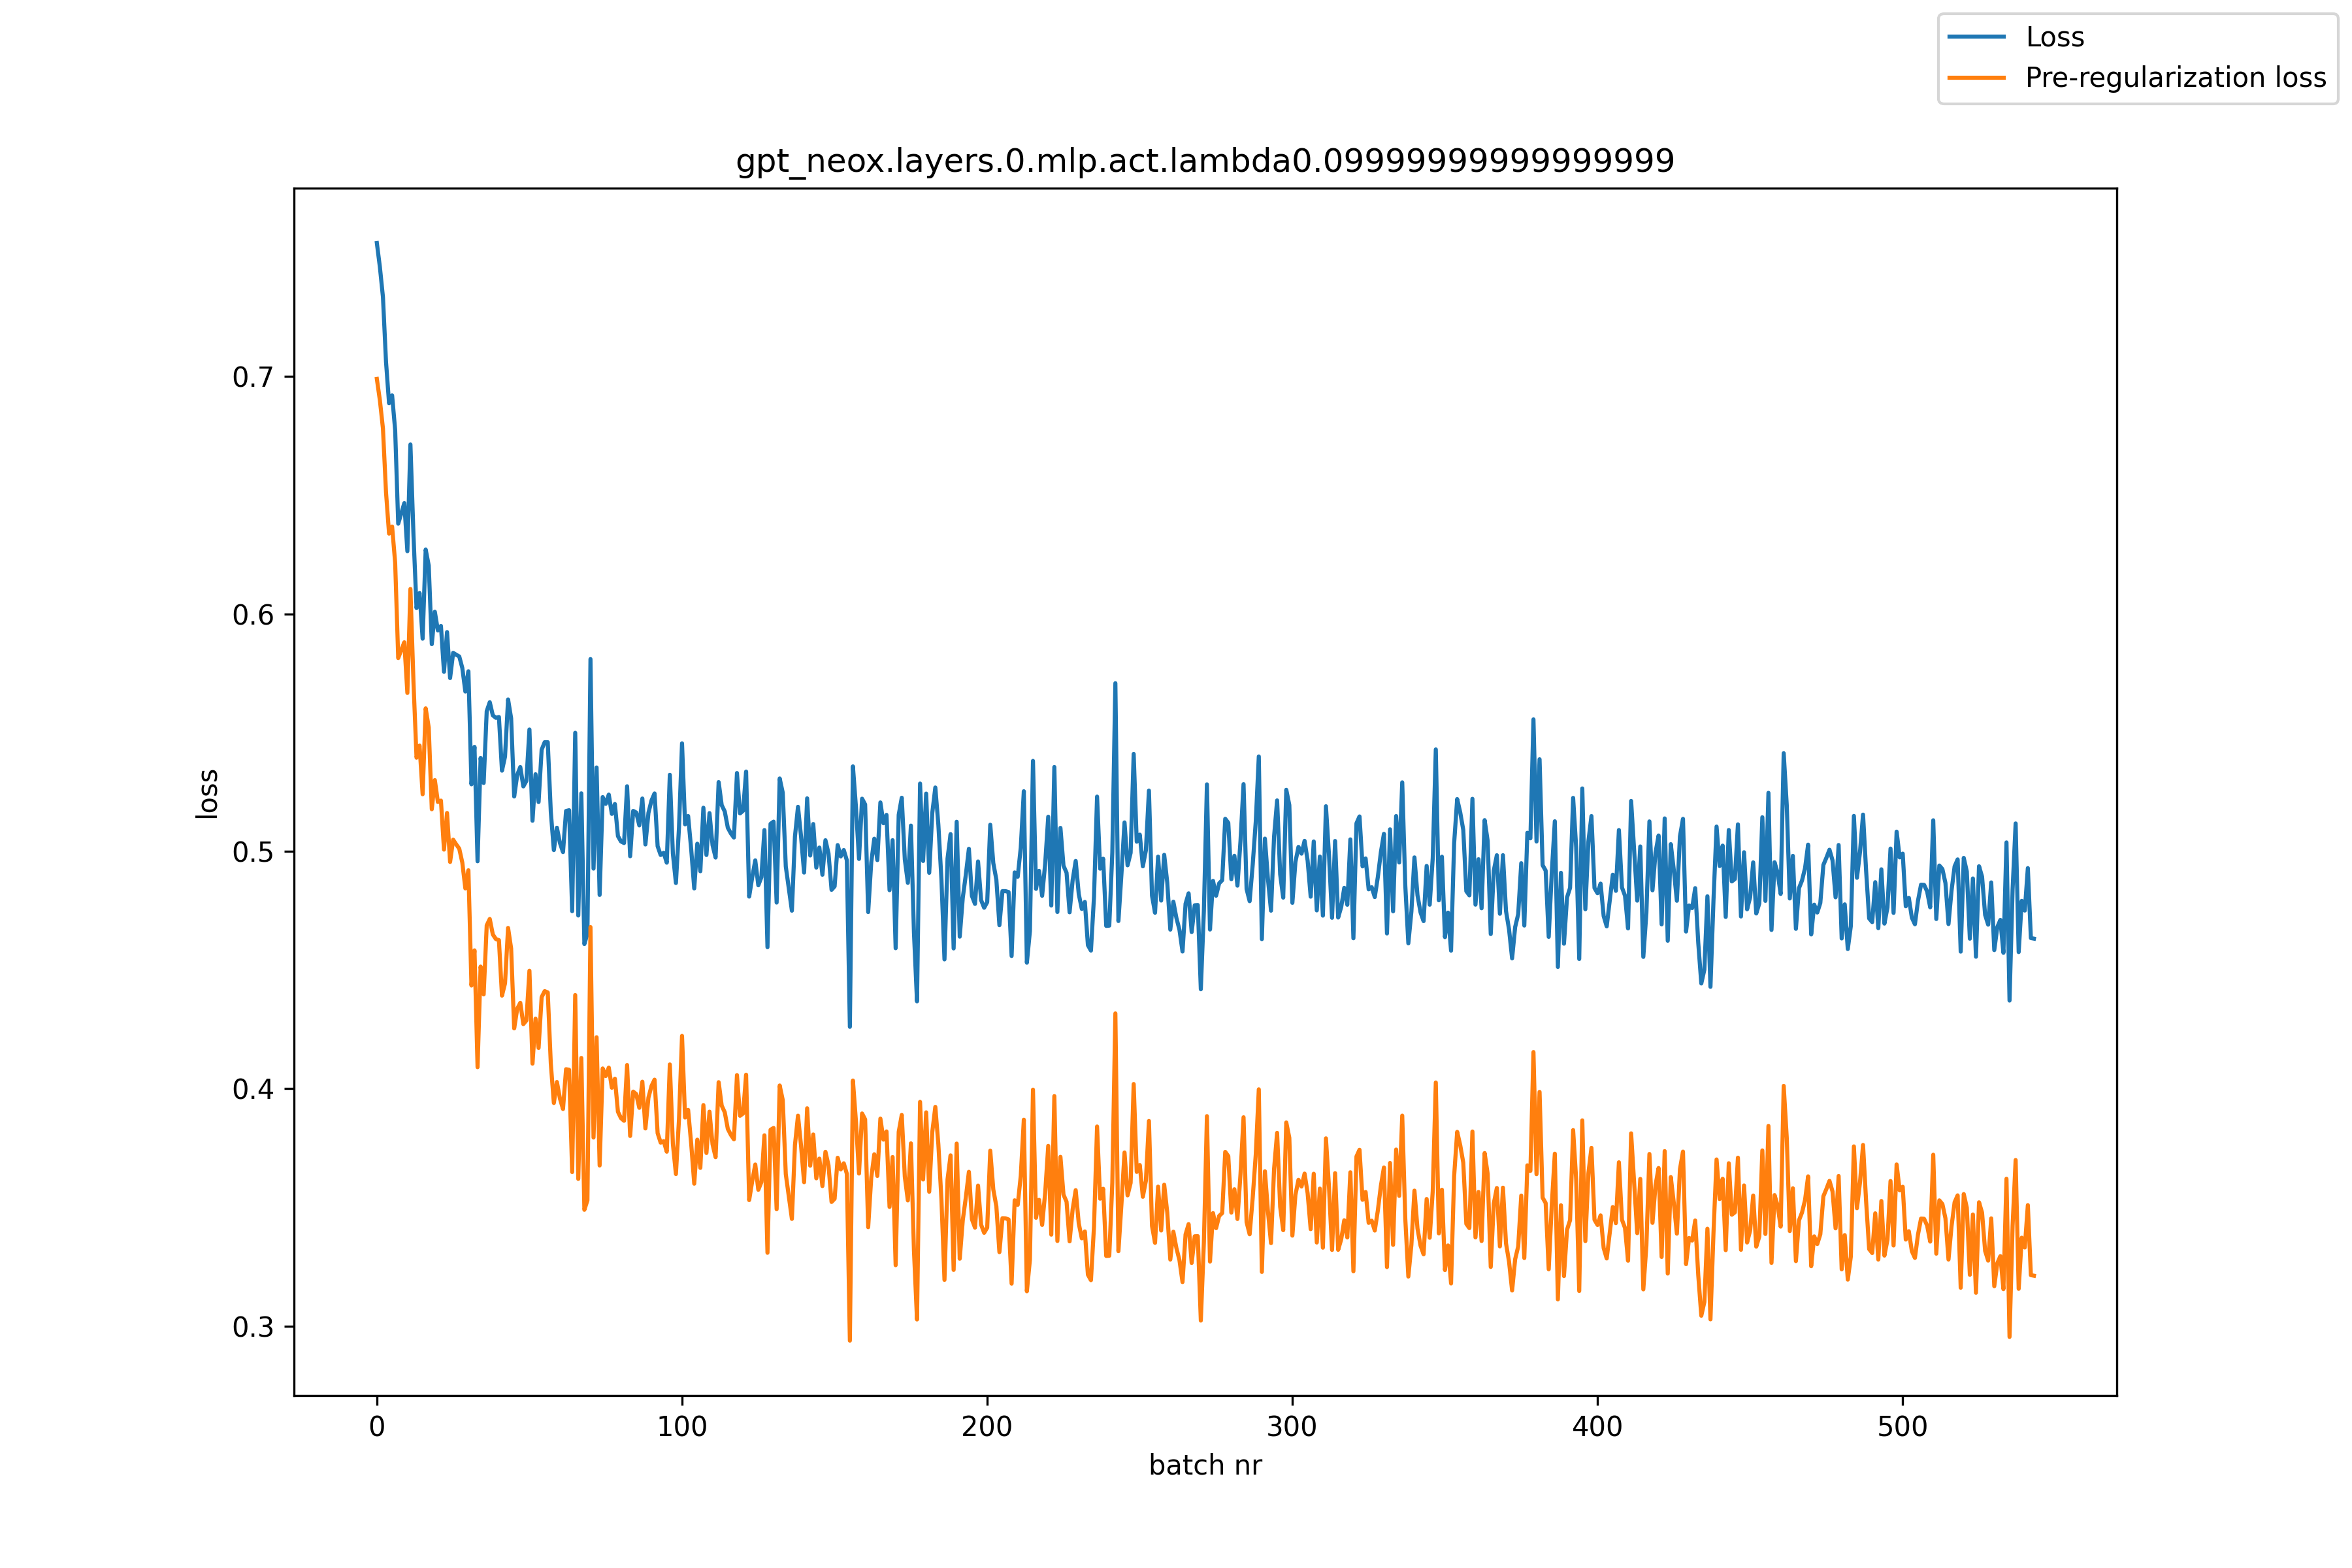

Values plotted in this chart, from the file beside it:
, loss, pre_reg_loss
0, 0.7562, 0.699
1, 0.746, 0.6899
2, 0.7334, 0.6781
3, 0.7062, 0.6513
4, 0.6887, 0.6338
5, 0.692, 0.6368
6, 0.6774, 0.6216
7, 0.638, 0.5814
8, 0.6423, 0.5848
9, 0.6467, 0.588
10, 0.6264, 0.5667
11, 0.6714, 0.6105
12, 0.6333, 0.5714
13, 0.6025, 0.5394
14, 0.6088, 0.5445
15, 0.5896, 0.524
16, 0.6271, 0.5602
17, 0.6204, 0.5521
18, 0.5873, 0.5177
19, 0.6009, 0.53
20, 0.593, 0.5208
21, 0.5949, 0.5213
22, 0.5756, 0.5007
23, 0.5923, 0.5161
24, 0.573, 0.4955
25, 0.5836, 0.5049
26, 0.5828, 0.5029
27, 0.5821, 0.5011
28, 0.5772, 0.4953
29, 0.5673, 0.4844
30, 0.5758, 0.492
31, 0.5282, 0.4434
32, 0.544, 0.4583
33, 0.4958, 0.4091
34, 0.5393, 0.4514
35, 0.5288, 0.4397
36, 0.559, 0.4688
37, 0.5628, 0.4715
38, 0.5573, 0.465
39, 0.5562, 0.463
40, 0.5566, 0.4626
41, 0.534, 0.4392
42, 0.5399, 0.4444
43, 0.564, 0.4677
44, 0.556, 0.4591
45, 0.5231, 0.4254
46, 0.5322, 0.4336
47, 0.5355, 0.4362
48, 0.5273, 0.4272
49, 0.5296, 0.4287
50, 0.5513, 0.4497
51, 0.5129, 0.4106
52, 0.5325, 0.4295
53, 0.5207, 0.4172
54, 0.5428, 0.4386
55, 0.546, 0.4411
56, 0.546, 0.4405
57, 0.5166, 0.4106
58, 0.5005, 0.394
59, 0.5099, 0.4028
... 484 more rows
